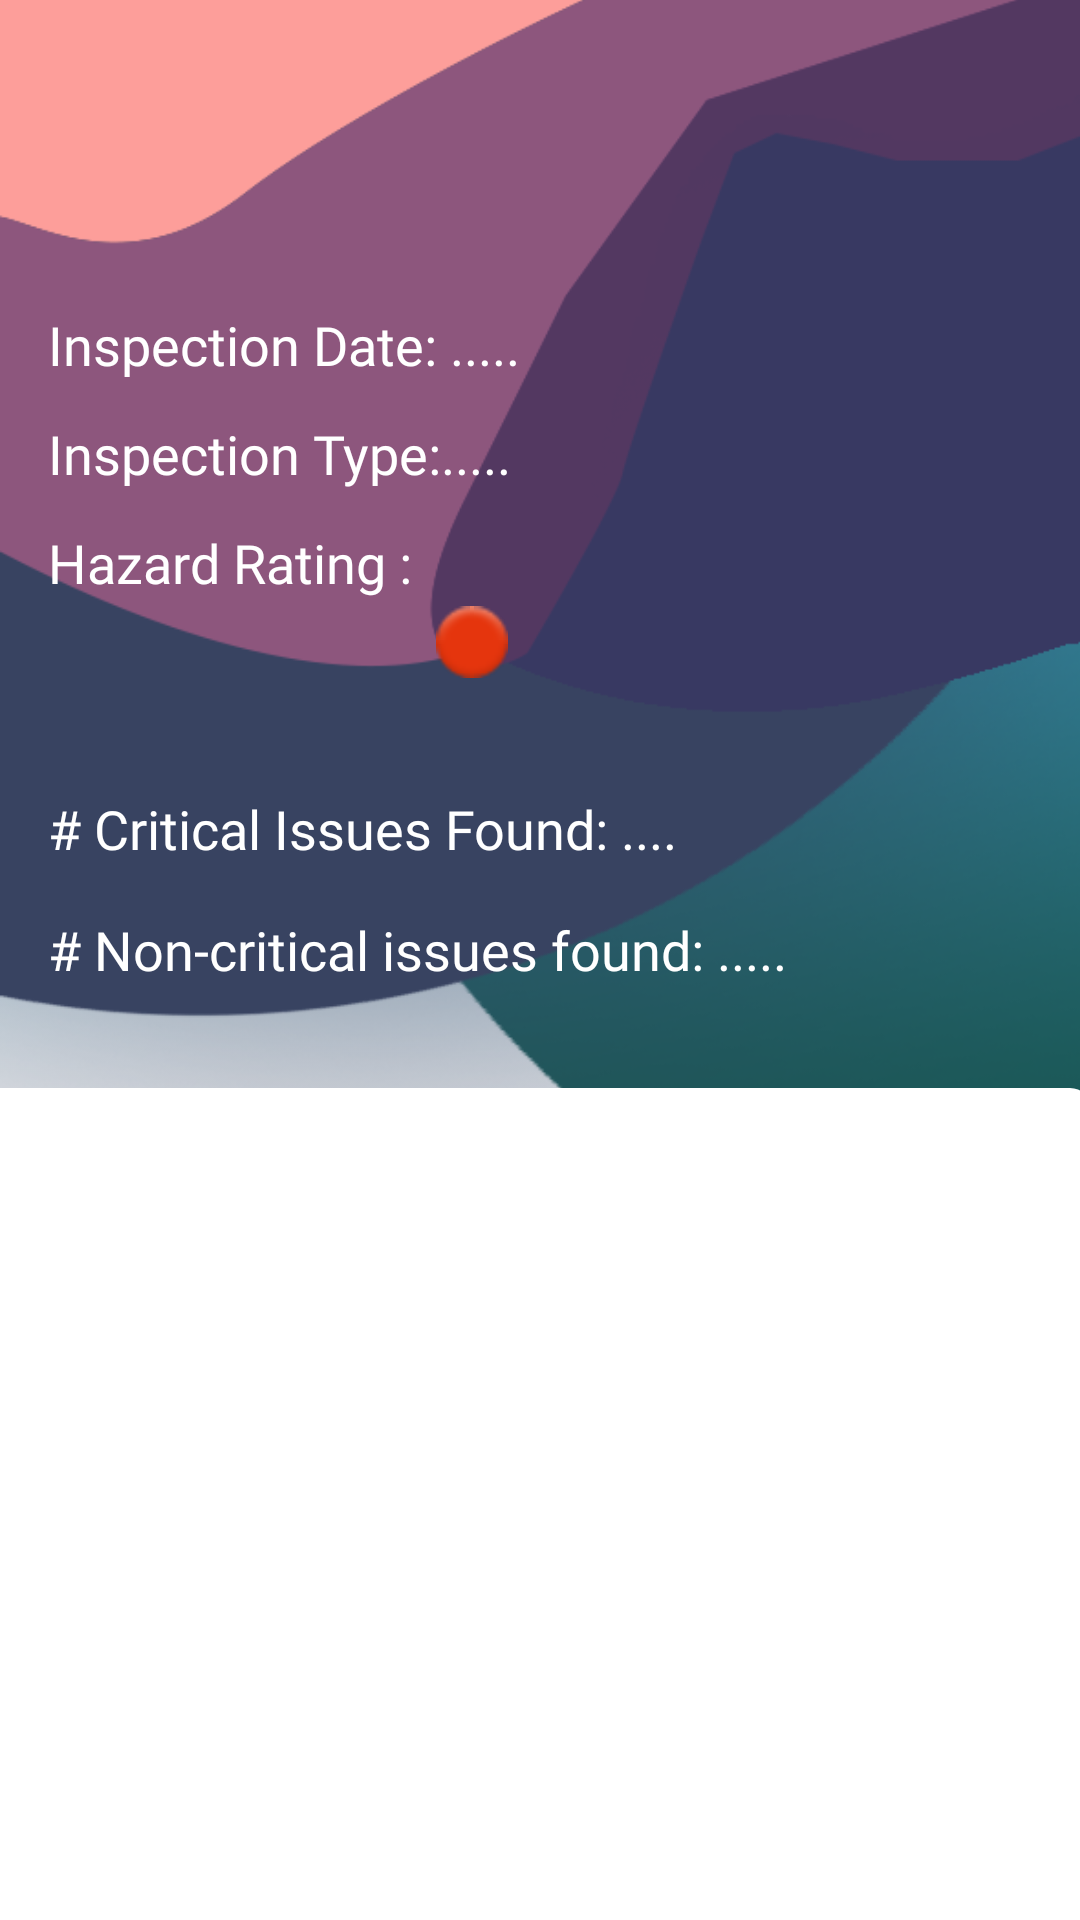

Layout XML and referenced resources for this Android screen:
<!-- AndroidManifest.xml: application theme AppTheme -->
<!-- res/layout/activity_inspection_u_i.xml -->
<?xml version="1.0" encoding="utf-8"?>
<androidx.constraintlayout.widget.ConstraintLayout xmlns:android="http://schemas.android.com/apk/res/android"
    xmlns:app="http://schemas.android.com/apk/res-auto"
    xmlns:tools="http://schemas.android.com/tools"
    android:layout_width="match_parent"
    android:layout_height="match_parent"
    tools:context=".ui.popups.InspectionUI">

    <ImageView
        android:id="@+id/imageView2"
        android:layout_width="415dp"
        android:layout_height="778dp"
        android:includeFontPadding="false"
        app:layout_constraintBottom_toBottomOf="parent"
        app:layout_constraintEnd_toEndOf="parent"
        app:layout_constraintHorizontal_bias="0.0"
        app:layout_constraintStart_toStartOf="parent"
        app:layout_constraintTop_toTopOf="parent"
        app:layout_constraintVertical_bias="0.51"
        app:srcCompat="@drawable/restaurantuiissue" />

    <TextView
        android:id="@+id/inspectionDate"
        android:layout_width="wrap_content"
        android:layout_height="wrap_content"
        android:layout_marginStart="16dp"
        android:layout_marginTop="80dp"
        android:fontFamily="@font/cuprum"
        android:text="Inspection Date: ....."
        android:textColor="@android:color/white"
        android:textSize="18sp"
        app:layout_constraintStart_toStartOf="parent"
        app:layout_constraintTop_toBottomOf="@+id/inspectionUIBackBtn" />

    <TextView
        android:id="@+id/inspectionRoutine"
        android:layout_width="wrap_content"
        android:layout_height="wrap_content"
        android:layout_marginStart="16dp"
        android:layout_marginTop="12dp"
        android:fontFamily="@font/cuprum"
        android:text="Inspection Type:....."
        android:textColor="@android:color/white"
        android:textSize="18sp"
        app:layout_constraintStart_toStartOf="parent"
        app:layout_constraintTop_toBottomOf="@+id/inspectionDate" />

    <TextView
        android:id="@+id/numCriticalIssues"
        android:layout_width="wrap_content"
        android:layout_height="wrap_content"
        android:layout_marginStart="16dp"
        android:layout_marginTop="264dp"
        android:fontFamily="@font/cuprum"
        android:text="# Critical Issues Found: ...."
        android:textColor="@android:color/white"
        android:textSize="18sp"
        app:layout_constraintStart_toStartOf="parent"
        app:layout_constraintTop_toTopOf="parent" />

    <TextView
        android:id="@+id/numNonCriticalIssues"
        android:layout_width="wrap_content"
        android:layout_height="wrap_content"
        android:layout_marginStart="16dp"
        android:layout_marginTop="16dp"
        android:layout_marginBottom="29dp"
        android:fontFamily="@font/cuprum"
        android:text="# Non-critical issues found: ....."
        android:textColor="@android:color/white"
        android:textSize="18sp"
        app:layout_constraintBottom_toTopOf="@+id/violationListView"
        app:layout_constraintStart_toStartOf="parent"
        app:layout_constraintTop_toBottomOf="@+id/numCriticalIssues"
        app:layout_constraintVertical_bias="0.0" />

    <TextView
        android:id="@+id/hazardRating"
        android:layout_width="wrap_content"
        android:layout_height="wrap_content"
        android:layout_marginStart="8dp"
        android:textSize="18sp"
        app:layout_constraintStart_toEndOf="@+id/hazardIcon"
        app:layout_constraintTop_toTopOf="@+id/hazardIcon" />

    <ImageView
        android:id="@+id/hazardIcon"
        android:layout_width="24dp"
        android:layout_height="24dp"
        android:layout_marginStart="8dp"
        android:layout_marginTop="202dp"
        android:contentDescription="@string/tools_ignore_contentdescription"
        android:src="@android:drawable/ic_notification_overlay"
        app:layout_constraintStart_toEndOf="@+id/textView"
        app:layout_constraintTop_toTopOf="parent" />

    <ListView
        android:id="@+id/violationListView"
        android:background="@drawable/customshape"
        android:layout_width="413dp"
        android:layout_height="318dp"
        app:layout_constraintBottom_toBottomOf="@+id/imageView2"
        app:layout_constraintEnd_toEndOf="parent"
        app:layout_constraintHorizontal_bias="0.941"
        app:layout_constraintStart_toStartOf="parent"
        app:layout_constraintTop_toTopOf="parent"
        app:layout_constraintVertical_bias="0.931">

    </ListView>

    <ImageView
        android:id="@+id/inspectionUIBackBtn"
        android:layout_width="wrap_content"
        android:layout_height="wrap_content"
        android:layout_marginStart="16dp"
        android:layout_marginTop="16dp"
        android:contentDescription="@string/tools_ignore_contentdescription"
        android:paddingLeft="10px"
        android:paddingTop="10px"
        android:paddingRight="10px"
        android:paddingBottom="10px"
        app:layout_constraintStart_toStartOf="parent"
        app:layout_constraintTop_toTopOf="parent"
        app:srcCompat="@drawable/ic_baseline_arrow_back_ios_24" />

    <TextView
        android:id="@+id/textView"
        android:layout_width="0dp"
        android:layout_height="wrap_content"
        android:layout_marginStart="16dp"
        android:layout_marginTop="12dp"
        android:fontFamily="@font/cuprum"
        android:text="@string/hazard_rating"
        android:textColor="@android:color/white"
        android:textSize="18sp"
        app:layout_constraintStart_toStartOf="parent"
        app:layout_constraintTop_toBottomOf="@+id/inspectionRoutine" />

</androidx.constraintlayout.widget.ConstraintLayout>
<!-- resources referenced by this layout -->
<resources>
  <!-- drawable customshape (drawable) -->
  <?xml version="1.0" encoding="UTF-8"?>
  <shape xmlns:android="http://schemas.android.com/apk/res/android"
      android:shape="rectangle">
      <gradient
          android:startColor="#FFFFFF"
          android:endColor="#FFFFFF"
          android:angle="270" />
  
      <corners
          android:bottomRightRadius="7dp"
          android:bottomLeftRadius="7dp"
          android:topLeftRadius="7dp"
          android:topRightRadius="7dp" />
  </shape>
  <!-- drawable restaurantuiissue: png bitmap (drawable-v24, 129037 bytes) -->
  <string name="hazard_rating">Hazard Rating :</string>
  <string name="tools_ignore_contentdescription">tools:ignore=ContentDescription</string>
  <style name="AppTheme" parent="Theme.AppCompat.Light.NoActionBar">
          
          <item name="colorPrimary">@color/colorPrimary</item>
          <item name="colorPrimaryDark">@color/colorPrimaryDark</item>
          <item name="colorAccent">@color/colorAccent</item>
      </style>
  <color name="colorPrimary">#6200EE</color>
  <color name="colorPrimaryDark">#7c4b6e</color>
  <color name="colorAccent">#03DAC5</color>
</resources>
